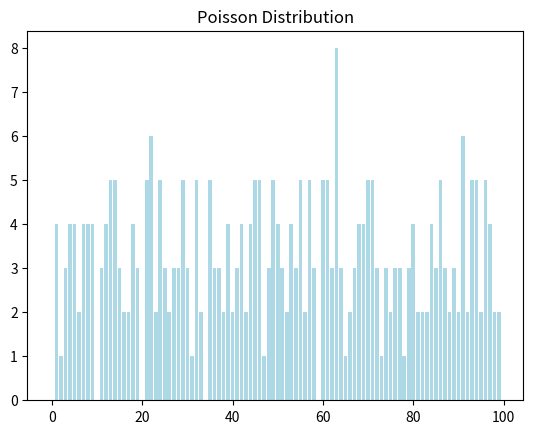

Write the Python code that produced this figure.
import matplotlib.pyplot as plt
import numpy as np
from scipy.stats import poisson

# Poisson distribution with λ = 3
λ = 3  # rate parameter
data = np.random.poisson(λ, 100)

# Plot a bar plot
x = np.arange(0, 100)
y = poisson.pmf(x, λ)
plt.bar(x, data, color='lightblue')
plt.title('Poisson Distribution')
plt.show()
